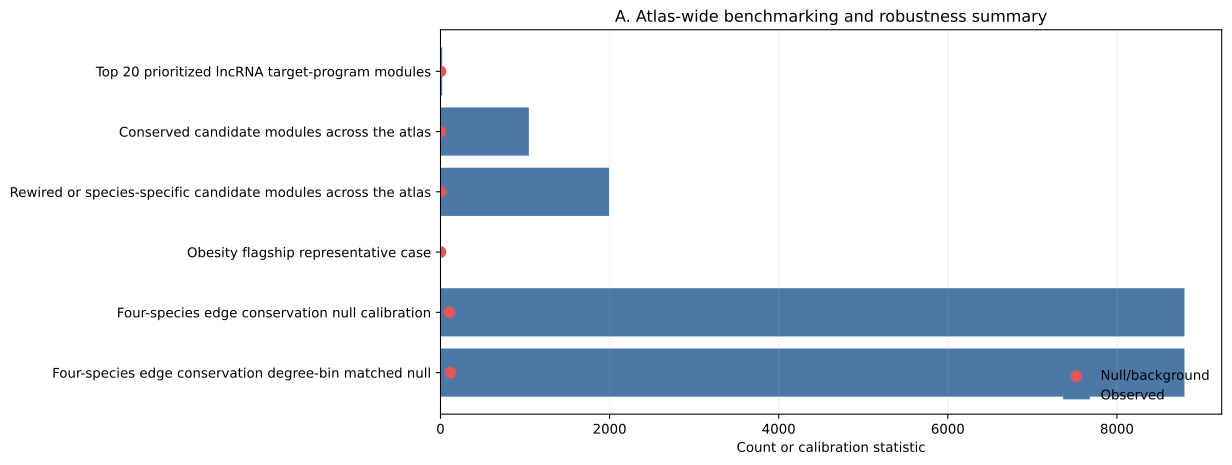

Source data for this figure (header and first rows):
evidence_scope	module_count	median_target_count	median_high_affinity_edges	conserved_module_fraction	rewired_module_fraction	observed_value	null_or_background_value	null_iterations	evidence_label	interpretation
top_prioritized_modules	20	1204	21.0	1.0	0.0	20			Top 20 prioritized lncRNA target-program…	Atlas-wide prioritized modules are summa…
conserved_modules	1045	43.0	0.0	1.0	0.0	1045			Conserved candidate modules across the a…	Conserved modules capture target program…
rewired_modules	1993	2.0	0.0	0.0	1.0	1993			Rewired or species-specific candidate mo…	Rewired modules capture lineage-specific…
obesity_flagship	1	8.0	8.0	1.0	0.0	0.75			Obesity flagship representative case	The obesity module is retained as a repr…
edge_conservation_null						8799	107.0	1000	Four-species edge conservation null cali…	Observed shared candidate edges are comp…
degree_bin_matched_edge_null						8799	118.0	1000	Four-species edge conservation degree-bi…	Observed shared candidate edges are comp…
